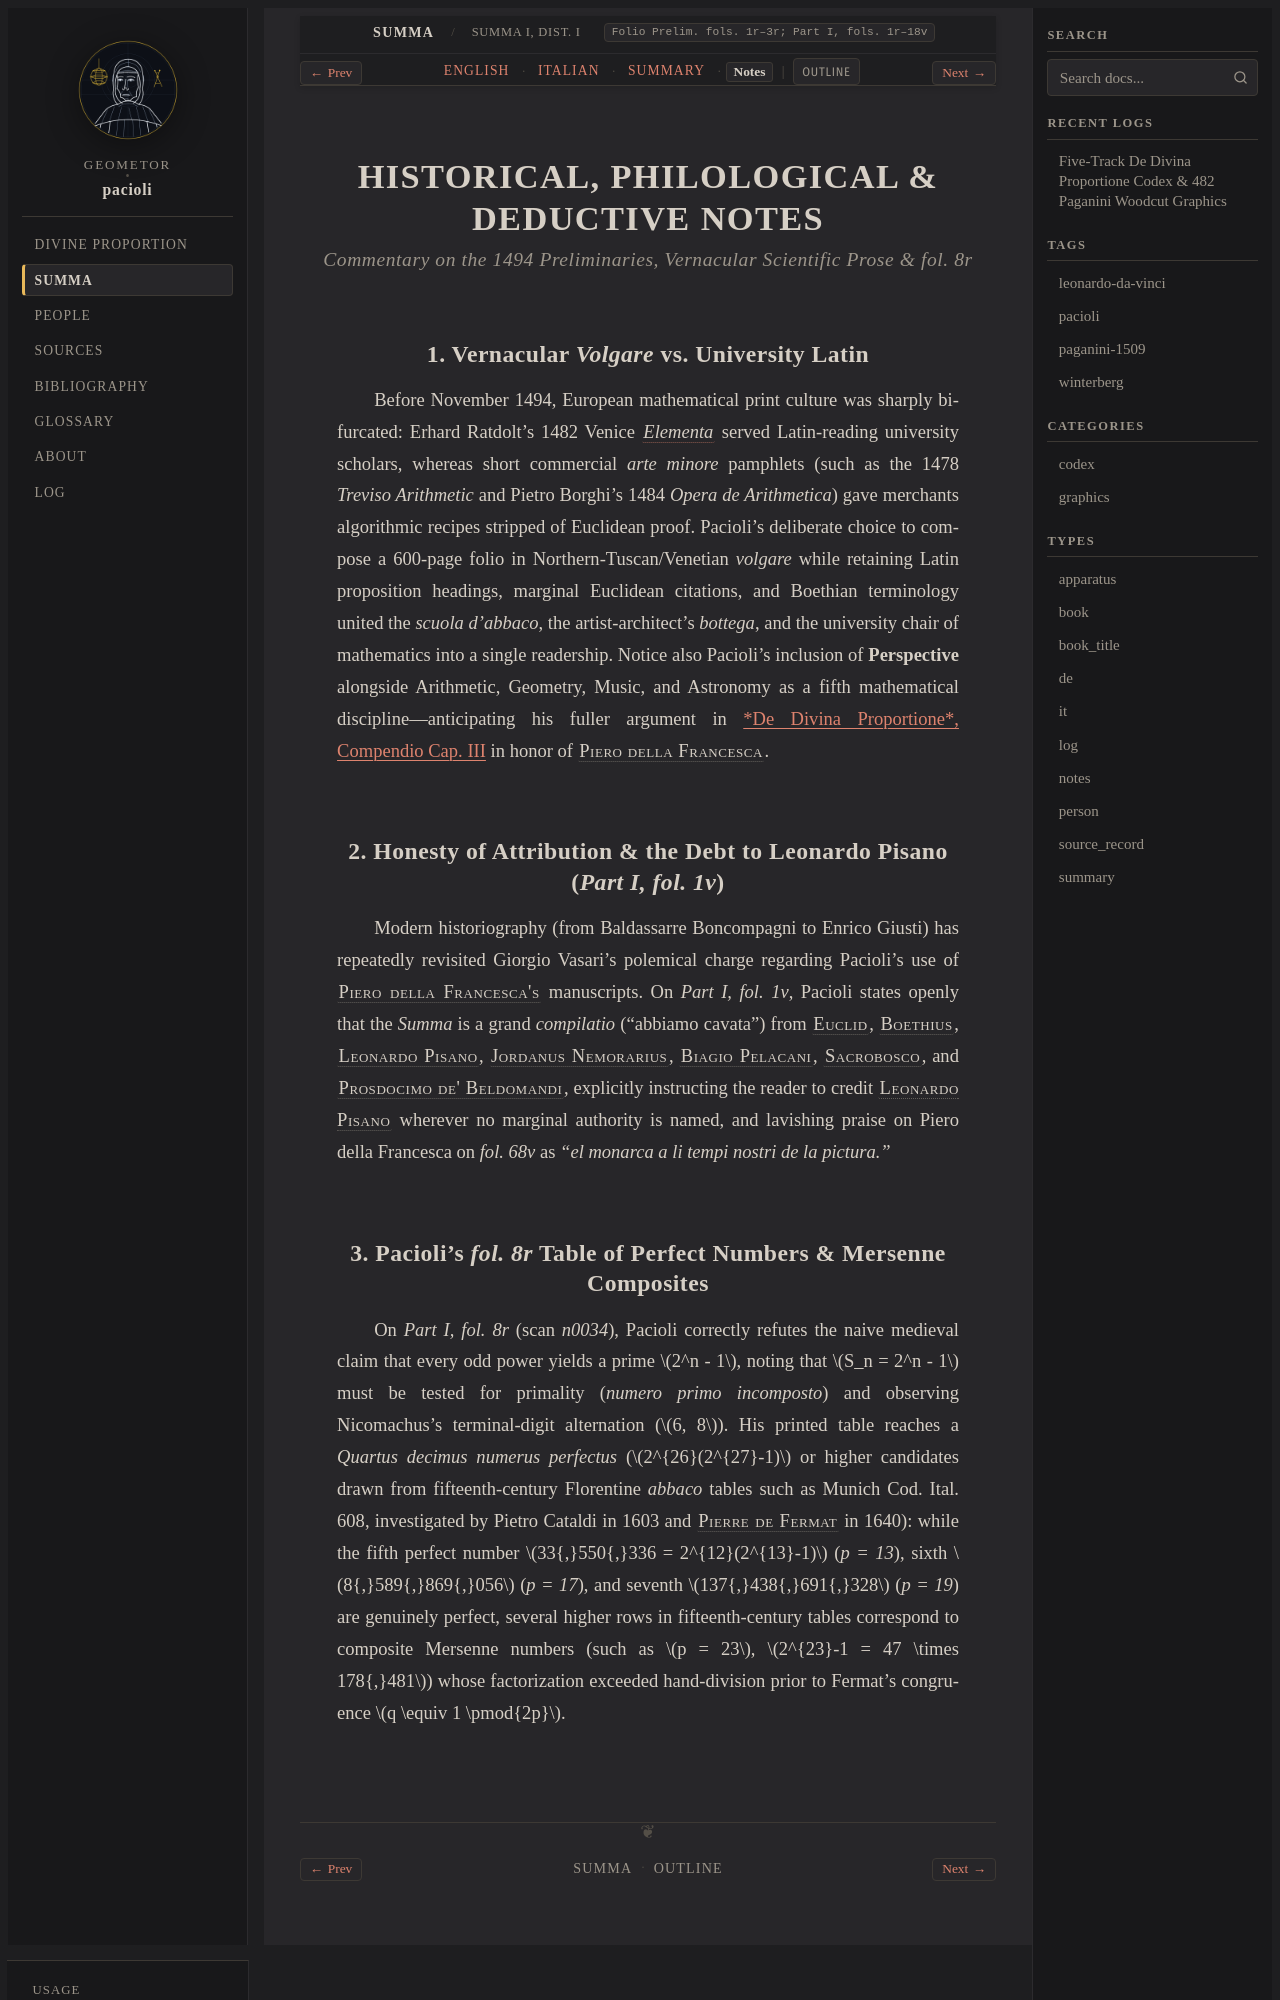

repository: geometor/pacioli · page: summa_1494/dist_01_dedication_arithmetica/notes.html · generator: sphinx

:type: notes
:layout: book
:canonical_id: Summa I, Dist. I
:folio: Prelim. fols. 1r–3r; Part I, fols. 1r–18v

.. _summa-unit-01-notes:

HISTORICAL, PHILOLOGICAL & DEDUCTIVE NOTES
==========================================

.. rubric:: Commentary on the 1494 Preliminaries, Vernacular Scientific Prose & `fol. 8r`

1. Vernacular *Volgare* vs. University Latin
--------------------------------------------

Before November 1494, European mathematical print culture was sharply bifurcated: Erhard Ratdolt's 1482 Venice :cite:`*Elementa* <campanus:elements>` served Latin-reading university scholars, whereas short commercial *arte minore* pamphlets (such as the 1478 *Treviso Arithmetic* and Pietro Borghi's 1484 *Opera de Arithmetica*) gave merchants algorithmic recipes stripped of Euclidean proof. Pacioli's deliberate choice to compose a 600-page folio in Northern-Tuscan/Venetian *volgare* while retaining Latin proposition headings, marginal Euclidean citations, and Boethian terminology united the *scuola d'abbaco*, the artist-architect's *bottega*, and the university chair of mathematics into a single readership. Notice also Pacioli's inclusion of **Perspective** alongside Arithmetic, Geometry, Music, and Astronomy as a fifth mathematical discipline—anticipating his fuller argument in :ref:`*De Divina Proportione*, Compendio Cap. III <de-divina-proportione-index>` in honor of :person:`Piero della Francesca <piero-della-francesca>`.

2. Honesty of Attribution & the Debt to Leonardo Pisano (`Part I, fol. 1v`)
---------------------------------------------------------------------------

Modern historiography (from Baldassarre Boncompagni to Enrico Giusti) has repeatedly revisited Giorgio Vasari's polemical charge regarding Pacioli's use of :person:`Piero della Francesca's <piero-della-francesca>` manuscripts. On `Part I, fol. 1v`, Pacioli states openly that the *Summa* is a grand *compilatio* ("abbiamo cavata") from :person:`Euclid <euclid>`, :person:`Boethius <boethius>`, :person:`Leonardo Pisano <leonardo-pisano>`, :person:`Jordanus Nemorarius <jordanus-nemorarius>`, :person:`Biagio Pelacani <biagio-pelacani>`, :person:`Sacrobosco <sacrobosco>`, and :person:`Prosdocimo de' Beldomandi <prosdocimo-de-beldomandi>`, explicitly instructing the reader to credit :person:`Leonardo Pisano <leonardo-pisano>` wherever no marginal authority is named, and lavishing praise on Piero della Francesca on `fol. 68v` as *"el monarca a li tempi nostri de la pictura."*
